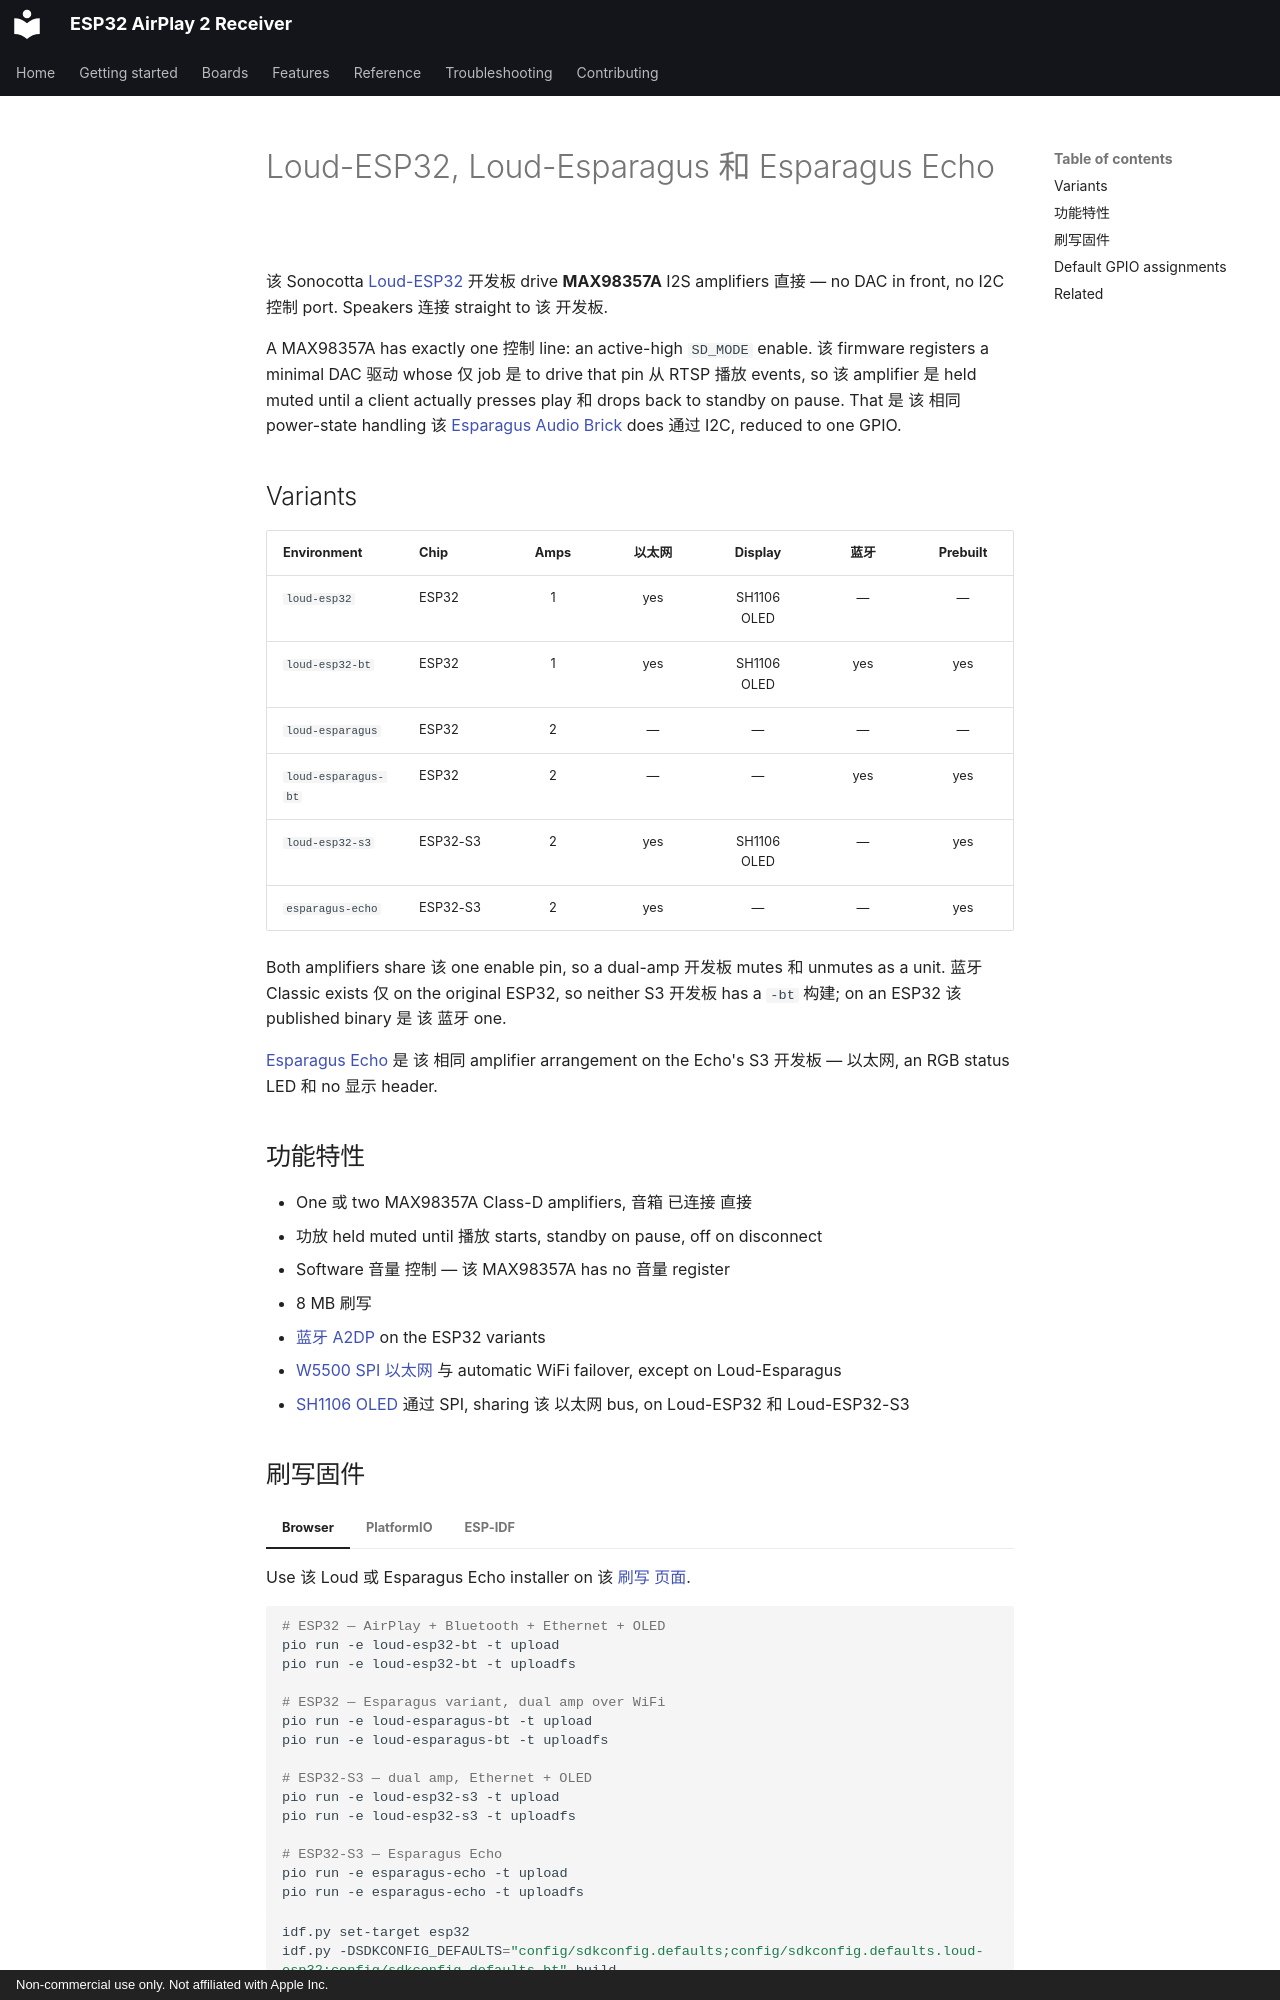

repository: wenghaoping/esp32-s3-airplay · page: ZH/boards/loud-esp32/index.html · generator: mkdocs · copyright: Non-commercial use only. Not affiliated with Apple Inc.

# Loud-ESP32, Loud-Esparagus 和 Esparagus Echo

该 Sonocotta [Loud-ESP32](https://github.com/sonocotta/esp32-audio-dock) 开发板 drive
**MAX98357A** I2S amplifiers 直接 — no DAC in front, no I2C 控制 port. Speakers
连接 straight to 该 开发板.

A MAX98357A has exactly one 控制 line: an active-high `SD_MODE` enable. 该 firmware
registers a minimal DAC 驱动 whose 仅 job 是 to drive that pin 从 RTSP 播放
events, so 该 amplifier 是 held muted until a client actually presses play 和 drops
back to standby on pause. That 是 该 相同 power-state handling 该
[Esparagus Audio Brick](esparagus-audio-brick.md) does 通过 I2C, reduced to one GPIO.

## Variants

| Environment | Chip | Amps | 以太网 | Display | 蓝牙 | Prebuilt |
| --- | --- | :-: | :-: | :-: | :-: | :-: |
| `loud-esp32` | ESP32 | 1 | yes | SH1106 OLED | — | — |
| `loud-esp32-bt` | ESP32 | 1 | yes | SH1106 OLED | yes | yes |
| `loud-esparagus` | ESP32 | 2 | — | — | — | — |
| `loud-esparagus-bt` | ESP32 | 2 | — | — | yes | yes |
| `loud-esp32-s3` | ESP32-S3 | 2 | yes | SH1106 OLED | — | yes |
| `esparagus-echo` | ESP32-S3 | 2 | yes | — | — | yes |

Both amplifiers share 该 one enable pin, so a dual-amp 开发板 mutes 和 unmutes as a
unit. 蓝牙 Classic exists 仅 on the original ESP32, so neither S3 开发板 has a
`-bt` 构建; on an ESP32 该 published binary 是 该 蓝牙 one.

[Esparagus Echo](https://github.com/sonocotta/esparagus-echo) 是 该 相同 amplifier
arrangement on the Echo's S3 开发板 — 以太网, an RGB status LED 和 no 显示 header.

## 功能特性

- One 或 two MAX98357A Class-D amplifiers, 音箱 已连接 直接
- 功放 held muted until 播放 starts, standby on pause, off on disconnect
- Software 音量 控制 — 该 MAX98357A has no 音量 register
- 8 MB 刷写
- [蓝牙 A2DP](../features/bluetooth.md) on the ESP32 variants
- [W5500 SPI 以太网](../features/ethernet.md) 与 automatic WiFi failover, except on
  Loud-Esparagus
- [SH1106 OLED](../features/oled-display.md) 通过 SPI, sharing 该 以太网 bus, on
  Loud-ESP32 和 Loud-ESP32-S3
